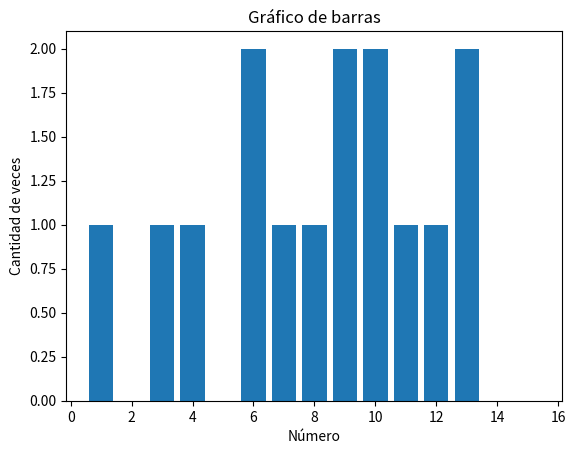

Write the Python code that produced this figure.
import random
import matplotlib.pyplot as plt




listaConteo = [0 for i in range(16)]



for i in range(15):
    numero = random.randint(1, 15)
    listaConteo[numero] += 1



print("Resultados: ")
for i in range(1, 15):
    print("El número %d salió %d veces" % (i, listaConteo[i]))


#Graficar
plt.bar(range(1, 16), listaConteo[1:16])
plt.title("Gráfico de barras")
plt.xlabel("Número")
plt.ylabel("Cantidad de veces")
plt.show()